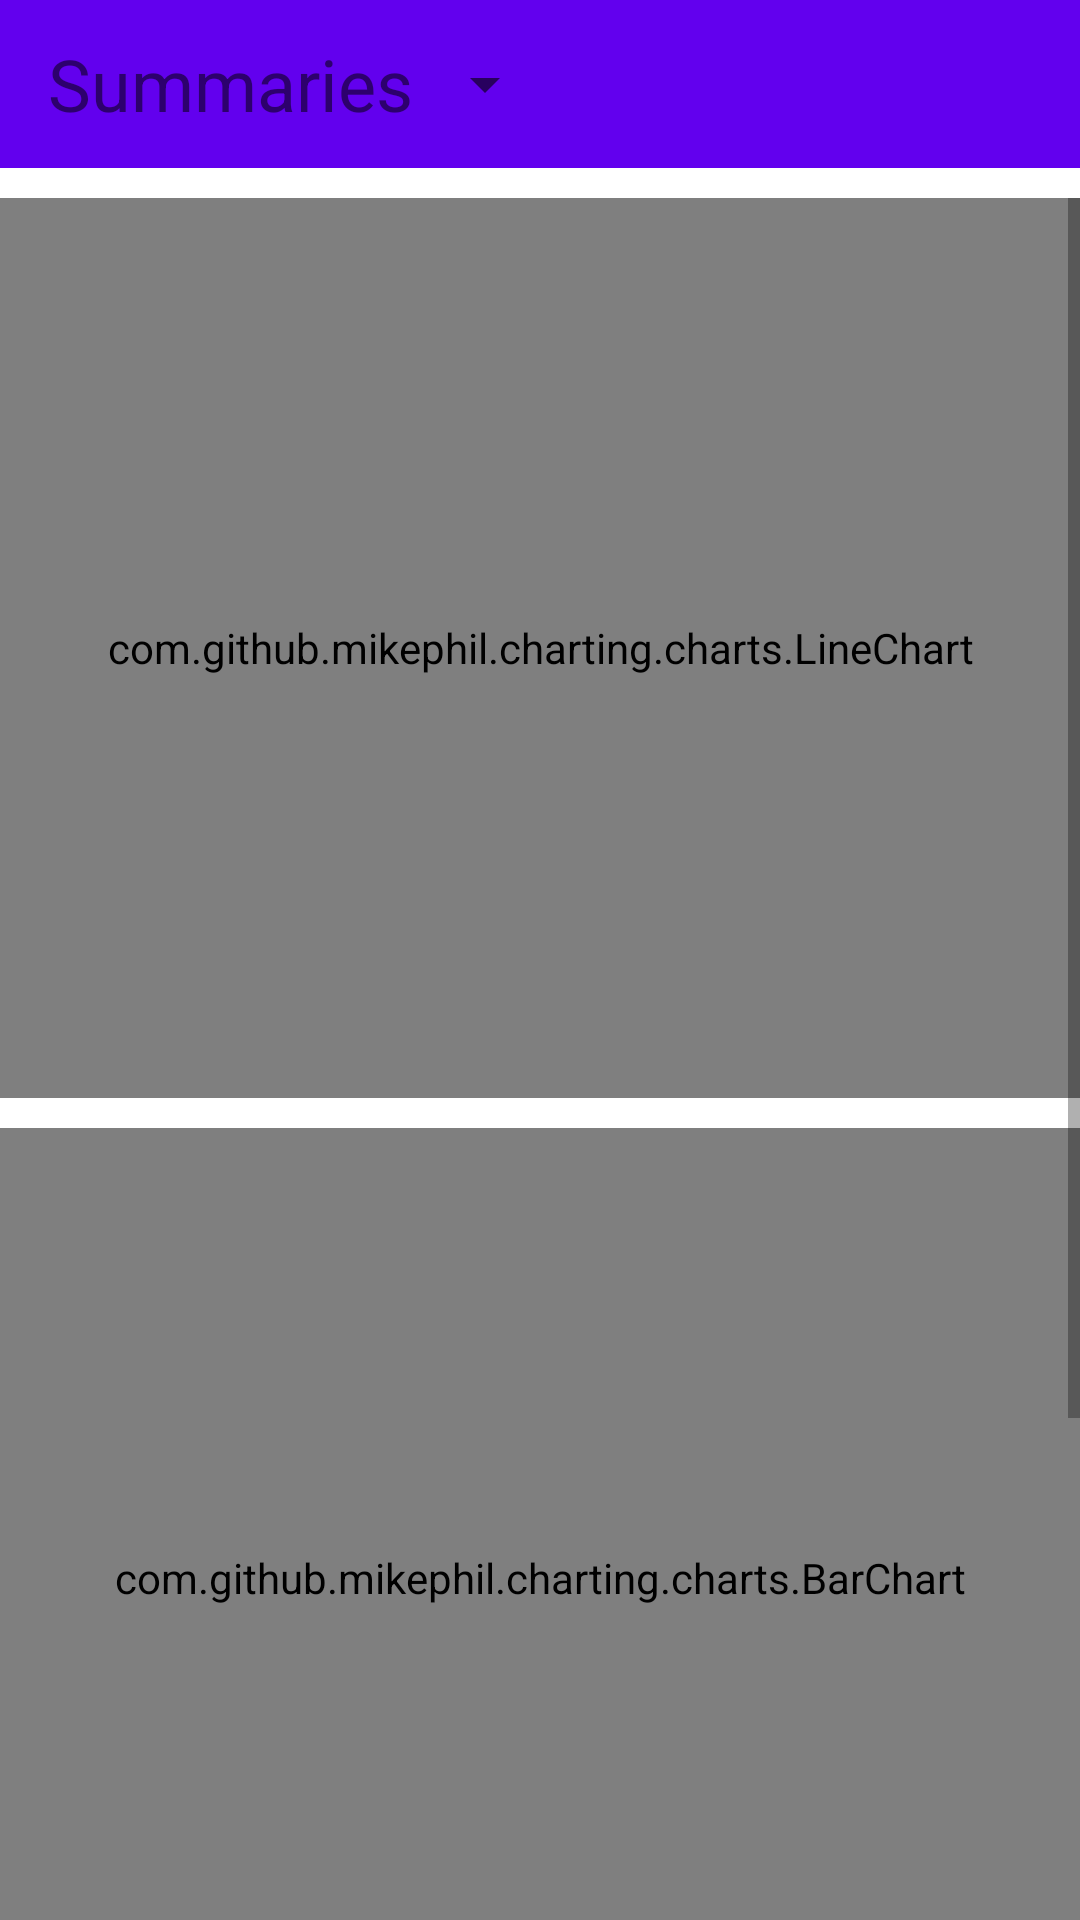

Write the Android layout XML for this screen, with the resource values it uses.
<!-- AndroidManifest.xml: application theme AppTheme -->
<!-- res/layout/statistical_data_page.xml -->
<RelativeLayout xmlns:android="http://schemas.android.com/apk/res/android"
    android:layout_width="match_parent"
    android:layout_height="match_parent"
    android:orientation="vertical">

    <com.google.android.material.appbar.AppBarLayout
        android:id="@+id/tab_statistical"
        android:layout_width="match_parent"
        android:layout_height="wrap_content">

        <Toolbar
            android:id="@+id/toolbar"
            android:layout_width="match_parent"
            android:layout_height="?attr/actionBarSize">

            <TextView
                android:layout_width="wrap_content"
                android:layout_height="wrap_content"
                android:text="Summaries"
                android:textSize="24sp" />

            <Spinner
                android:id="@+id/spinner_summary"
                android:layout_width="wrap_content"
                android:layout_height="wrap_content">

            </Spinner>
        </Toolbar>
    </com.google.android.material.appbar.AppBarLayout>


    <ScrollView
        android:layout_width="match_parent"
        android:layout_height="match_parent"
        android:layout_below="@id/tab_statistical"
        android:layout_marginTop="10dp">

        <RelativeLayout
            android:id="@+id/scrollView_statistical"
            android:layout_width="match_parent"
            android:layout_height="match_parent">

            <com.github.mikephil.charting.charts.LineChart
                android:id="@+id/lineChart"
                android:layout_width="match_parent"
                android:layout_height="300dp"
                android:layout_marginBottom="10dp" />

            <com.github.mikephil.charting.charts.BarChart
                android:id="@+id/barChart"
                android:layout_width="match_parent"
                android:layout_height="300dp"
                android:layout_below="@+id/lineChart"
                android:layout_centerHorizontal="true"
                android:layout_centerVertical="true" />

            <Button
                android:layout_width="match_parent"
                android:layout_height="200dp"
                android:layout_below="@id/barChart"
                android:text="Explore more" />

        </RelativeLayout>

    </ScrollView>

</RelativeLayout>
<!-- resources referenced by this layout -->
<resources>

</resources>
